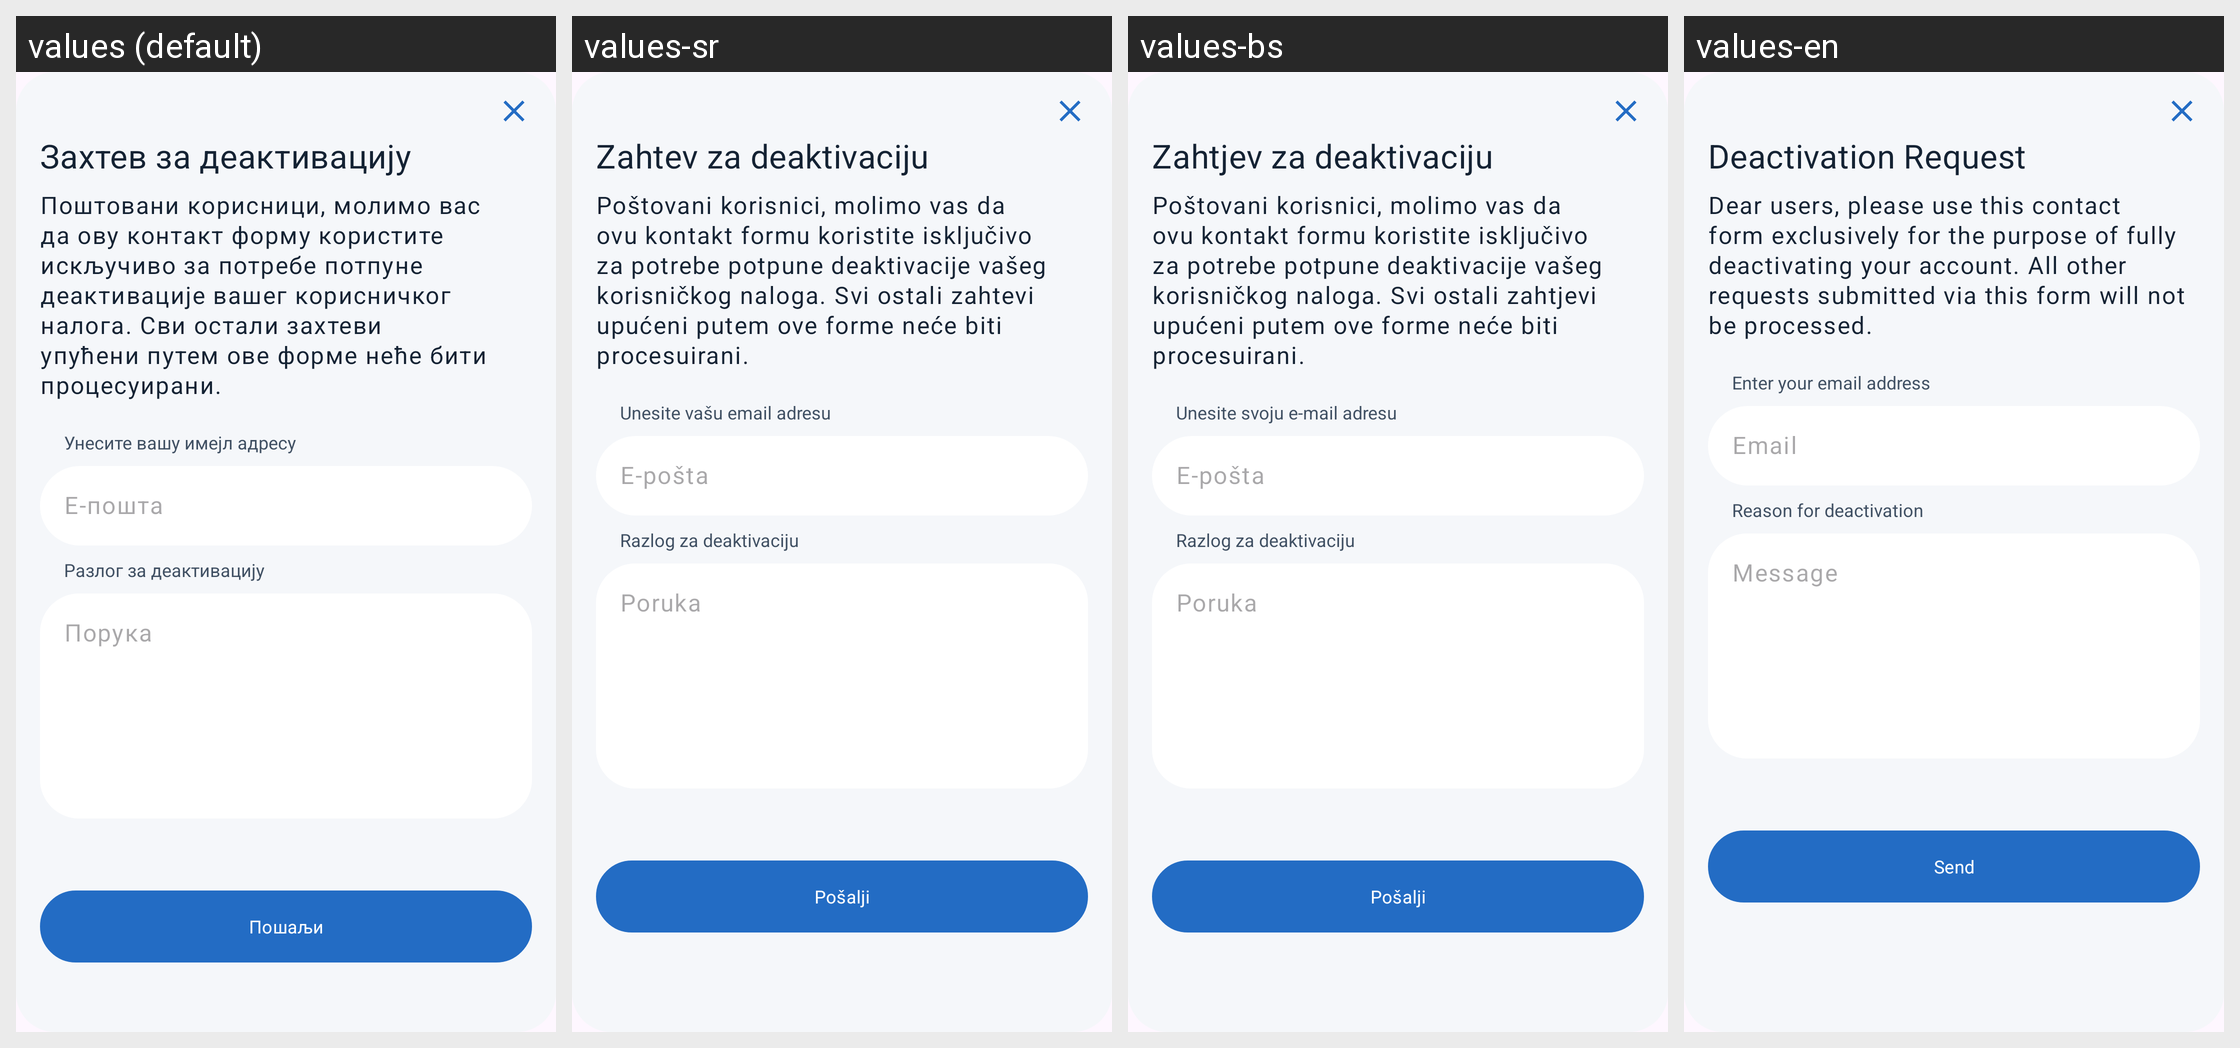

Strings drawn on this Android screen and how each of the app's shown locales translates them:
Android screen res/layout/deactivate_dialog.xml rendered under 4 locales, left to right: values (default), values-sr, values-bs, values-en. Device: Nexus 5 (rendered at 1080×1920; each locale shown at half size, 540×960, under a caption strip naming it); theme Base.Theme.OpenBalkanETC.
Other locales in the repository, not shown: values-ar, values-de, values-el, values-hr, values-mk, values-tr.
Strings drawn on this screen, with the default value and each locale's value (text and hints the layout hard-codes, and strings that could not be matched under every locale, appear in the picture but are not listed):

deactivation_request
  values: Захтев за деактивацију
  values-sr: Zahtev za deaktivaciju
  values-bs: Zahtjev za deaktivaciju
  values-en: Deactivation Request

account_deactivation_notice
  values: Поштовани корисници, молимо вас да ову контакт форму користите искључиво за потребе потпуне деактивације вашег корисничког налога. Сви остали захтеви упућени путем ове форме неће бити процесуирани.
  values-sr: Poštovani korisnici, molimo vas da ovu kontakt formu koristite isključivo za potrebe potpune deaktivacije vašeg korisničkog naloga. Svi ostali zahtevi upućeni putem ove forme neće biti procesuirani.
  values-bs: Poštovani korisnici, molimo vas da ovu kontakt formu koristite isključivo za potrebe potpune deaktivacije vašeg korisničkog naloga. Svi ostali zahtjevi upućeni putem ove forme neće biti procesuirani.
  values-en: Dear users, please use this contact form exclusively for the purpose of fully deactivating your account. All other requests submitted via this form will not be processed.

enter_your_email_address
  values: Унесите вашу имејл адресу
  values-sr: Unesite vašu email adresu
  values-bs: Unesite svoju e-mail adresu
  values-en: Enter your email address

email
  values: Е-пошта
  values-sr: Е-pošta
  values-bs: E-pošta
  values-en: Email

reason_for_deactivation
  values: Разлог за деактивацију
  values-sr: Razlog za deaktivaciju
  values-bs: Razlog za deaktivaciju
  values-en: Reason for deactivation

message
  values: Порука
  values-sr: Poruka
  values-bs: Poruka
  values-en: Message

send
  values: Пошаљи
  values-sr: Pošalji
  values-bs: Pošalji
  values-en: Send
